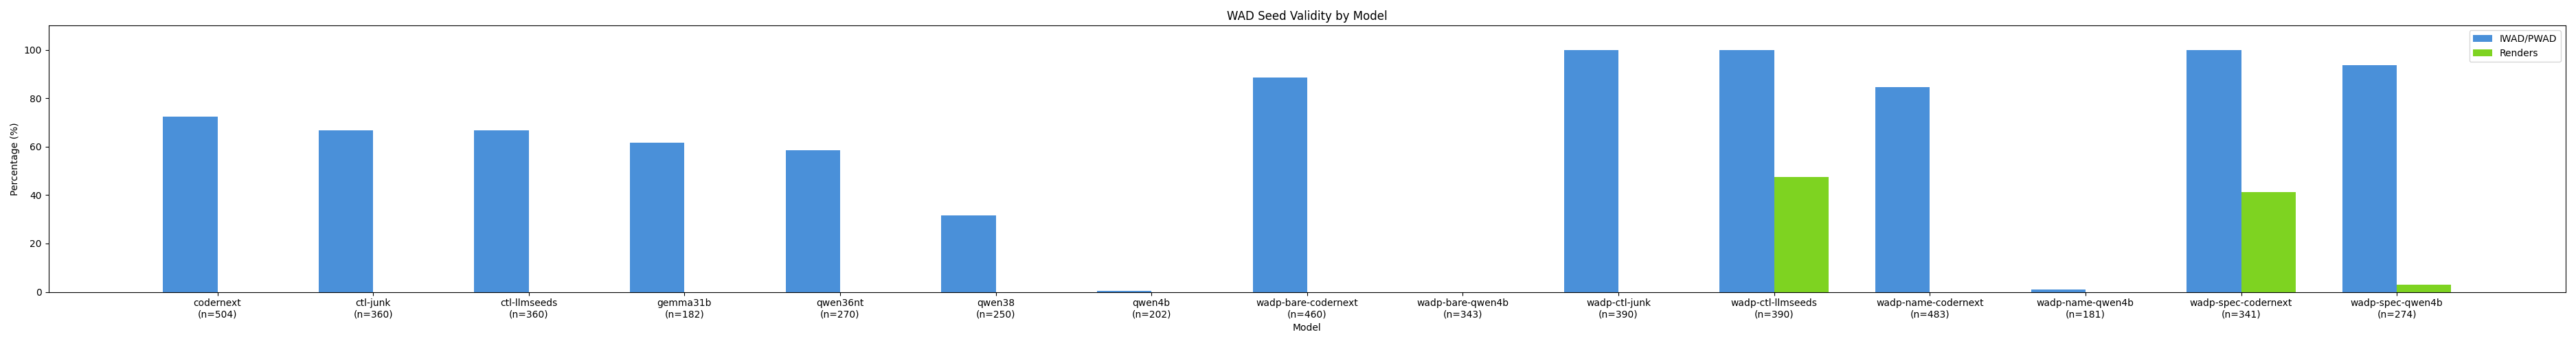

The data file committed next to this chart (first rows):
model, seeds, magic, renders
codernext, 504, 365, 0
ctl-junk, 360, 240, 0
ctl-llmseeds, 360, 240, 0
gemma31b, 182, 112, 0
qwen36nt, 270, 158, 0
qwen38, 250, 79, 0
qwen4b, 202, 1, 0
wadp-bare-codernext, 460, 408, 0
wadp-bare-qwen4b, 343, 0, 0
wadp-ctl-junk, 390, 390, 0
wadp-ctl-llmseeds, 390, 390, 185
wadp-name-codernext, 483, 408, 0
wadp-name-qwen4b, 181, 2, 0
wadp-spec-codernext, 341, 341, 141
wadp-spec-qwen4b, 274, 257, 8
